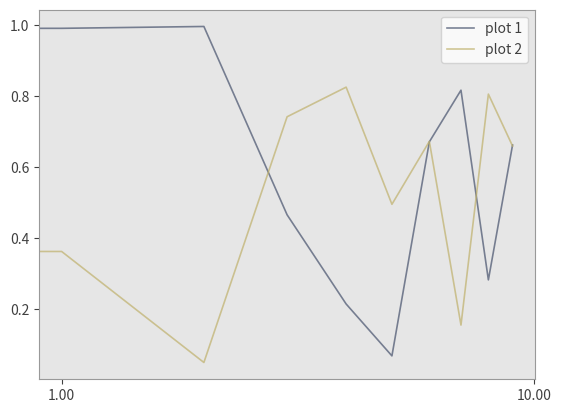

This figure's Python source: (Note: this script raises an exception after producing the figure.)
import numpy as np
import matplotlib.pyplot as plt
from matplotlib.ticker import StrMethodFormatter
from matplotlib import cm


class Plotter:
    def __init__(self, line_alpha=0.7, line_width=1.2, tick_color='0.25',
                 bgc='0.90', fc='0.60', title_color='0.15',
                 xfmt='{x:,.2f}', yfmt='{x:,.1f}', grid_style=None,
                 xtickcnt=7):
        self.line_alpha = line_alpha
        self.line_width = line_width
        self.tick_color = tick_color
        self.bgc = bgc
        self.fc = fc
        self.title_color = title_color
        self.xfmt = StrMethodFormatter(xfmt)
        self.yfmt = StrMethodFormatter(yfmt)
        self.grid_style = grid_style
        self.xtickcnt = xtickcnt
        self._cmap = cm.get_cmap('cividis')

    def plot(self, X, Y, labels=None, xax_label=None, yax_label=None,
             colors=None, title=None, should_show=False, should_save=False,
             save_path=None, xscale='log'):

        if labels is None:
            labels = [f'plot {i+1}' for i in range(Y.shape[0])]

        if colors is None:
            colors = self._get_colors(X.shape[0])

        fig, ax = plt.subplots()

        for x, y, label, c in zip(X, Y, labels, colors):
            ax.plot(x, y, label=label, alpha=self.line_alpha,
                    linewidth=self.line_width, color=c)

        if title:
            ax.set_title(title, color=self.title_color)

        if self.grid_style:
            ax.grid(linestyle=self.grid_style)

        if xax_label:
            ax.set_xlabel(xax_label, color=self.tick_color)

        if yax_label:
            ax.set_ylabel(yax_label, color=self.tick_color)

        # set x-axis scale
        ax.set_xscale(xscale)

        # remove minor ticks for log scale
        if xscale == 'log':
            plt.minorticks_off()

        ax.xaxis.set_major_formatter(self.xfmt)
        ax.yaxis.set_major_formatter(self.yfmt)

        ax.tick_params(colors=self.tick_color)
        ax.set_facecolor(self.bgc)
        plt.setp(ax.spines.values(), color=self.fc)

        leg = ax.legend()
        for txt in leg.get_texts():
            txt.set_color(self.tick_color)

        for leghand in leg.legendHandles:
            leghand.set_alpha(self.line_alpha)

        if should_save:
            plt.savefig(save_path, bbox_inches='tight')

        if should_show:
            plt.show()

        plt.clf()

    def _get_colors(self, count, scheme=None):
        if scheme is None:
            scheme = self._cmap
        return [scheme(r) for r in np.random.ranf(size=count)]


if __name__ == '__main__':
    yvals = np.random.random((2, 10))
    xvals = np.array([range(y.shape[0]) for y in yvals])
    plotsky = Plotter()
    plotsky.plot(xvals, yvals, should_show=True)
